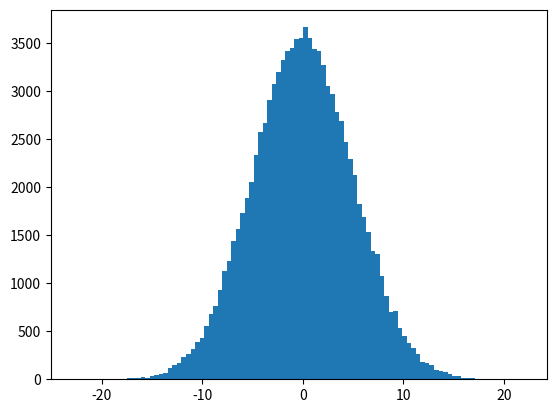

Write Python code to recreate this figure.
import numpy
import matplotlib.pyplot as plt

x= numpy.random.normal(0.0,5.0,100000)
# print(x)

plt.hist(x,100)
plt.savefig("normal.png")